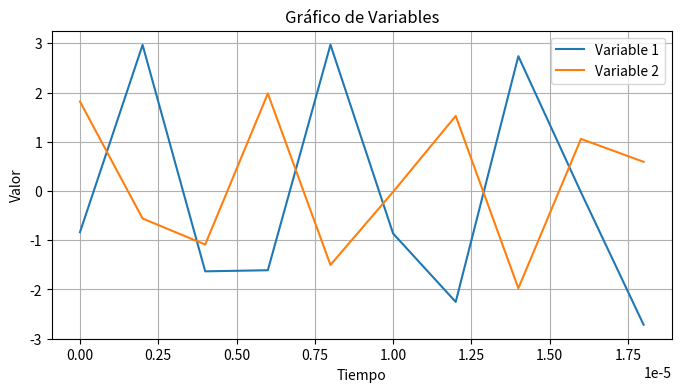

Write Python code to recreate this figure.
import matplotlib.pyplot as plt
import numpy as np

time = 1/500000

times = []
vars = []
vars2 = []

for i in range(10):
    vars.append(3 * np.sin(2*i + 6))
    vars2.append(2 * np.sin(4*i + 2))
    times.append(time*i)

# Calcular la correlación cruzada entre las dos señales
cross_corr = np.correlate(vars, vars2, mode='full')

# Encontrar el desplazamiento de fase que maximiza la correlación
max_corr_idx = np.argmax(cross_corr)
shift_phase = (max_corr_idx - len(vars) + 1) * time



print(cross_corr)
print(max_corr_idx)
print(shift_phase)

print(f'Diferencia de fase entre las dos señales: {shift_phase} segundos')

# Ahora puedes usar matplotlib para crear un gráfico
plt.figure(figsize=(8, 4))  # Tamaño de la figura
plt.plot(times, vars, label='Variable 1')
plt.plot(times, vars2, label='Variable 2')
plt.xlabel('Tiempo')
plt.ylabel('Valor')
plt.title('Gráfico de Variables')
plt.legend()  # Agrega una leyenda con las etiquetas de las variables
plt.grid(True)  # Activa la cuadrícula en el gráfico
plt.show()  # Muestra el gráfico
